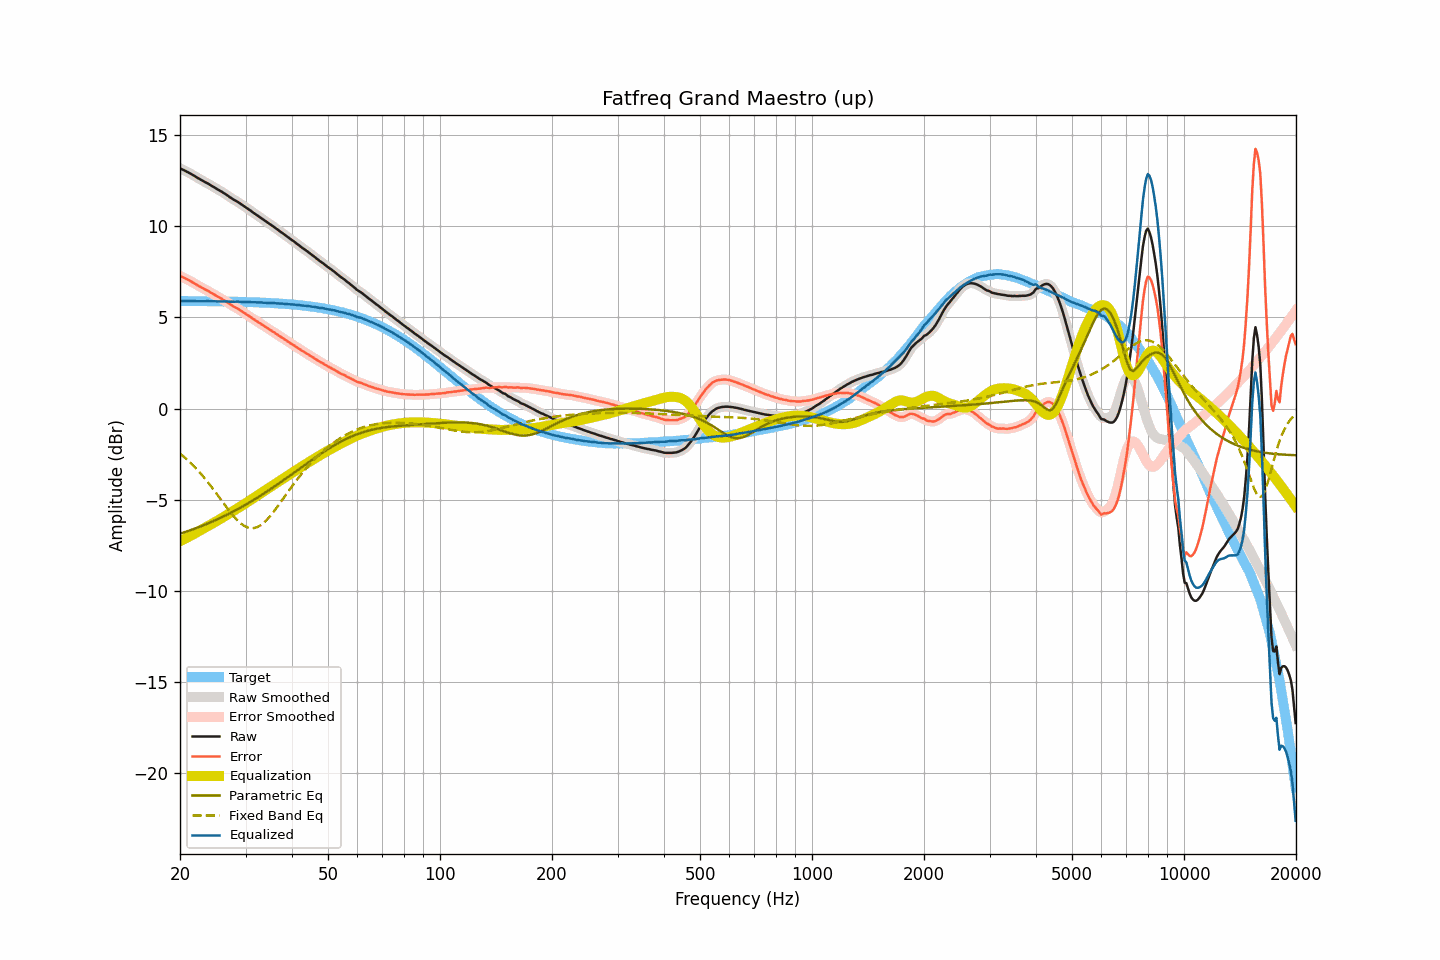

The table this chart was drawn from, first rows:
frequency, raw, smoothed, error, error_smoothed, equalization, parametric_eq, fixed_band_eq, equalized_raw, equalized_smoothed, target
20.00, 13.17, 13.17, 7.27, 7.27, -7.27, -6.86, -2.47, 5.90, 5.89, 5.90
20.20, 13.12, 13.12, 7.22, 7.23, -7.23, -6.83, -2.54, 5.89, 5.89, 5.90
20.40, 13.08, 13.08, 7.19, 7.19, -7.19, -6.80, -2.61, 5.89, 5.89, 5.90
20.61, 13.04, 13.04, 7.15, 7.14, -7.14, -6.78, -2.69, 5.90, 5.89, 5.89
20.81, 12.99, 12.99, 7.10, 7.10, -7.10, -6.75, -2.77, 5.89, 5.90, 5.89
21.02, 12.95, 12.95, 7.06, 7.06, -7.05, -6.71, -2.85, 5.90, 5.90, 5.89
21.23, 12.90, 12.90, 7.01, 7.01, -7.01, -6.68, -2.93, 5.90, 5.90, 5.89
21.44, 12.85, 12.85, 6.96, 6.96, -6.96, -6.65, -3.02, 5.89, 5.90, 5.89
21.66, 12.80, 12.80, 6.91, 6.91, -6.91, -6.62, -3.10, 5.89, 5.89, 5.89
21.87, 12.75, 12.75, 6.86, 6.86, -6.86, -6.59, -3.19, 5.89, 5.89, 5.89
22.09, 12.69, 12.69, 6.80, 6.80, -6.81, -6.56, -3.28, 5.88, 5.89, 5.89
22.31, 12.64, 12.64, 6.75, 6.75, -6.76, -6.52, -3.38, 5.88, 5.89, 5.89
22.54, 12.59, 12.59, 6.70, 6.70, -6.70, -6.49, -3.48, 5.89, 5.88, 5.89
22.76, 12.54, 12.54, 6.65, 6.65, -6.66, -6.45, -3.58, 5.88, 5.89, 5.89
22.99, 12.49, 12.49, 6.61, 6.60, -6.61, -6.42, -3.68, 5.88, 5.88, 5.89
23.22, 12.44, 12.44, 6.56, 6.56, -6.56, -6.38, -3.78, 5.88, 5.88, 5.88
23.45, 12.39, 12.40, 6.51, 6.51, -6.51, -6.35, -3.89, 5.88, 5.89, 5.88
23.69, 12.35, 12.35, 6.47, 6.46, -6.46, -6.31, -4.00, 5.89, 5.89, 5.88
23.92, 12.30, 12.30, 6.42, 6.42, -6.41, -6.27, -4.11, 5.89, 5.88, 5.88
24.16, 12.24, 12.24, 6.36, 6.36, -6.36, -6.24, -4.23, 5.88, 5.88, 5.88
24.40, 12.19, 12.19, 6.31, 6.31, -6.31, -6.20, -4.34, 5.88, 5.88, 5.88
24.65, 12.14, 12.14, 6.26, 6.26, -6.26, -6.16, -4.46, 5.88, 5.88, 5.88
24.89, 12.09, 12.09, 6.21, 6.21, -6.21, -6.12, -4.58, 5.88, 5.87, 5.88
25.14, 12.03, 12.03, 6.16, 6.16, -6.16, -6.08, -4.69, 5.87, 5.87, 5.87
25.39, 11.98, 11.98, 6.11, 6.11, -6.11, -6.04, -4.81, 5.87, 5.87, 5.87
25.65, 11.93, 11.93, 6.06, 6.06, -6.06, -6.00, -4.94, 5.87, 5.87, 5.87
25.91, 11.88, 11.88, 6.01, 6.01, -6.01, -5.96, -5.06, 5.88, 5.87, 5.87
26.16, 11.82, 11.82, 5.95, 5.96, -5.95, -5.92, -5.18, 5.87, 5.87, 5.87
26.43, 11.77, 11.77, 5.90, 5.90, -5.90, -5.87, -5.30, 5.88, 5.87, 5.87
26.69, 11.71, 11.71, 5.84, 5.84, -5.84, -5.83, -5.42, 5.87, 5.87, 5.87
26.96, 11.65, 11.65, 5.79, 5.79, -5.78, -5.79, -5.53, 5.87, 5.86, 5.86
27.23, 11.58, 11.59, 5.72, 5.72, -5.73, -5.74, -5.65, 5.85, 5.86, 5.86
27.50, 11.53, 11.53, 5.67, 5.67, -5.67, -5.70, -5.76, 5.86, 5.85, 5.86
27.77, 11.47, 11.47, 5.61, 5.61, -5.62, -5.65, -5.86, 5.85, 5.85, 5.86
28.05, 11.42, 11.42, 5.56, 5.57, -5.57, -5.60, -5.97, 5.85, 5.86, 5.86
28.33, 11.37, 11.37, 5.52, 5.52, -5.51, -5.56, -6.06, 5.86, 5.86, 5.85
28.62, 11.32, 11.32, 5.47, 5.47, -5.46, -5.51, -6.15, 5.86, 5.86, 5.85
28.90, 11.26, 11.26, 5.41, 5.41, -5.41, -5.46, -6.23, 5.85, 5.85, 5.85
29.19, 11.20, 11.20, 5.35, 5.35, -5.35, -5.41, -6.31, 5.85, 5.85, 5.85
29.48, 11.14, 11.14, 5.30, 5.30, -5.30, -5.36, -6.37, 5.84, 5.84, 5.85
29.78, 11.08, 11.08, 5.24, 5.24, -5.24, -5.31, -6.43, 5.84, 5.84, 5.84
30.08, 11.02, 11.02, 5.18, 5.18, -5.18, -5.26, -6.48, 5.84, 5.84, 5.84
30.38, 10.96, 10.96, 5.12, 5.13, -5.12, -5.21, -6.52, 5.84, 5.84, 5.84
30.68, 10.90, 10.90, 5.07, 5.07, -5.06, -5.16, -6.54, 5.84, 5.84, 5.83
30.99, 10.84, 10.84, 5.01, 5.01, -5.01, -5.11, -6.56, 5.84, 5.83, 5.83
31.30, 10.77, 10.77, 4.94, 4.95, -4.95, -5.06, -6.56, 5.82, 5.83, 5.83
31.61, 10.71, 10.71, 4.89, 4.89, -4.89, -5.00, -6.55, 5.82, 5.82, 5.83
31.93, 10.65, 10.65, 4.83, 4.83, -4.83, -4.95, -6.53, 5.82, 5.82, 5.82
32.24, 10.59, 10.59, 4.77, 4.77, -4.77, -4.89, -6.50, 5.82, 5.82, 5.82
32.57, 10.53, 10.53, 4.72, 4.72, -4.71, -4.84, -6.45, 5.82, 5.82, 5.82
32.89, 10.47, 10.47, 4.66, 4.66, -4.66, -4.78, -6.40, 5.81, 5.81, 5.81
33.22, 10.41, 10.41, 4.60, 4.60, -4.60, -4.73, -6.34, 5.81, 5.81, 5.81
33.55, 10.34, 10.34, 4.54, 4.54, -4.54, -4.67, -6.27, 5.80, 5.80, 5.80
33.89, 10.28, 10.28, 4.48, 4.48, -4.48, -4.61, -6.19, 5.80, 5.80, 5.80
34.23, 10.22, 10.22, 4.43, 4.42, -4.43, -4.55, -6.10, 5.79, 5.79, 5.80
34.57, 10.16, 10.16, 4.37, 4.37, -4.37, -4.50, -6.00, 5.79, 5.79, 5.79
34.92, 10.10, 10.10, 4.31, 4.31, -4.31, -4.44, -5.90, 5.79, 5.79, 5.79
35.27, 10.04, 10.04, 4.26, 4.26, -4.26, -4.38, -5.80, 5.78, 5.78, 5.78
35.62, 9.98, 9.98, 4.20, 4.20, -4.20, -4.32, -5.69, 5.78, 5.78, 5.78
35.97, 9.92, 9.92, 4.15, 4.15, -4.14, -4.26, -5.57, 5.78, 5.77, 5.77
... 635 more rows
